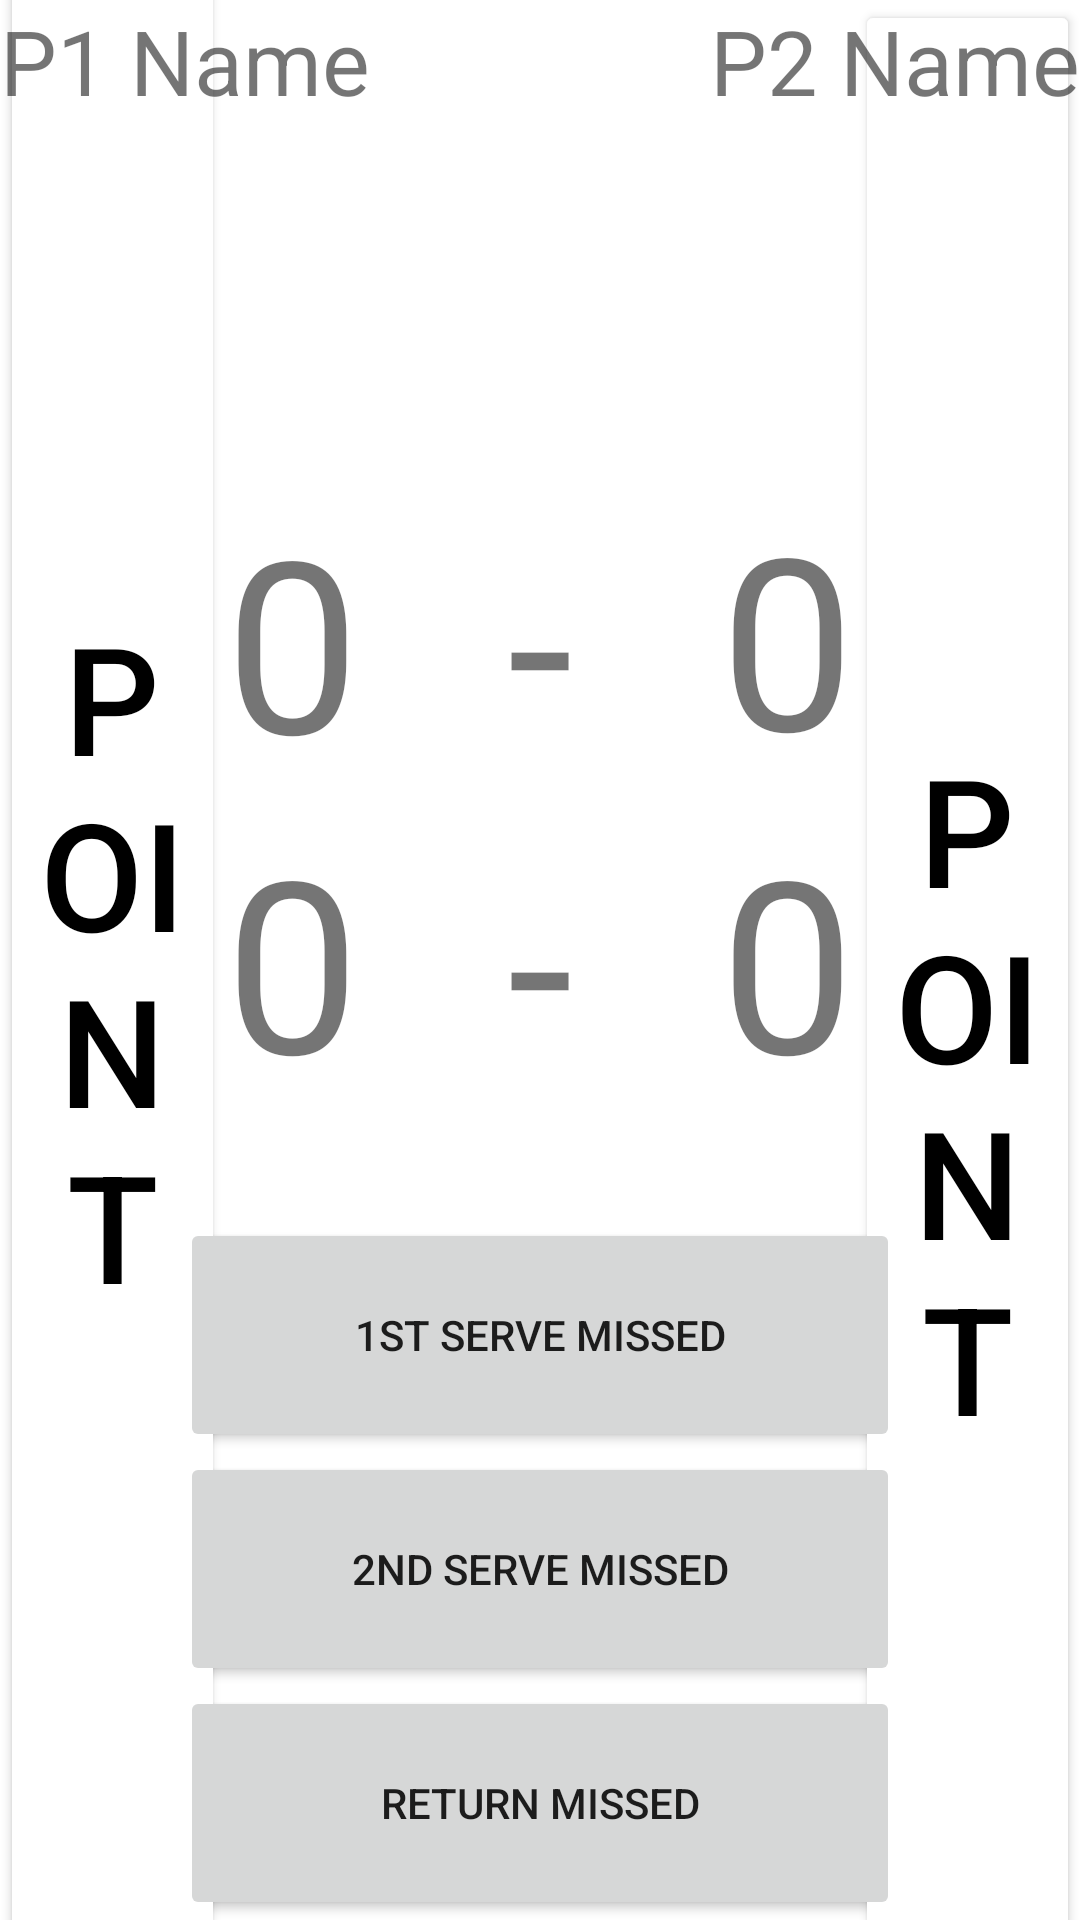

Reconstruct the res/layout file that produces this screen, plus the resources it refers to.
<!-- AndroidManifest.xml: application theme Theme.TennisTracker -->
<!-- res/layout/fragment_match_scoring.xml -->
<?xml version="1.0" encoding="utf-8"?>
<androidx.constraintlayout.widget.ConstraintLayout xmlns:android="http://schemas.android.com/apk/res/android"
    xmlns:app="http://schemas.android.com/apk/res-auto"
    xmlns:tools="http://schemas.android.com/tools"
    android:layout_width="match_parent"
    android:layout_height="match_parent"
    tools:context=".NewMatch"
    tools:ignore="ExtraText">


    <TextView
        android:id="@+id/P1name"
        android:layout_width="173dp"
        android:layout_height="102dp"
        android:text="P1 Name"
        android:textSize="30dp"
        android:translationZ="90dp"
        app:layout_constraintStart_toStartOf="@+id/btnP1Score"
        app:layout_constraintTop_toTopOf="parent" />


    <TextView
        android:id="@+id/P2name"
        android:layout_width="163dp"
        android:layout_height="106dp"
        android:text="P2 Name"
        android:textAlignment="viewEnd"
        android:textSize="30dp"
        android:translationZ="90dp"
        app:layout_constraintEnd_toEndOf="parent"
        app:layout_constraintTop_toTopOf="@+id/btnP2Score" />

    <TextView
        android:id="@+id/scoreP1"
        android:layout_width="wrap_content"
        android:layout_height="wrap_content"
        android:layout_gravity="center_horizontal"
        android:text="@string/p1score"
        android:textSize="80dp"
        app:layout_constraintBottom_toBottomOf="parent"
        app:layout_constraintStart_toEndOf="@+id/btnP1Score"
        app:layout_constraintTop_toTopOf="parent" />

    <TextView
        android:id="@+id/dash"
        android:layout_width="wrap_content"
        android:layout_height="wrap_content"
        android:layout_gravity="center_horizontal"
        android:text="-"
        android:textSize="80dp"
        app:layout_constraintBottom_toBottomOf="@+id/scoreP1"
        app:layout_constraintEnd_toStartOf="@+id/scoreP2"
        app:layout_constraintStart_toEndOf="@+id/scoreP1" />

    <TextView
        android:id="@+id/scoreP2"
        android:layout_width="wrap_content"
        android:layout_height="wrap_content"
        android:text="@string/p2score"
        android:textSize="80dp"
        app:layout_constraintBottom_toBottomOf="@+id/dash"
        app:layout_constraintEnd_toStartOf="@+id/btnP2Score" />

    <TextView
        android:id="@+id/gameP1"
        android:layout_width="wrap_content"
        android:layout_height="wrap_content"
        android:layout_gravity="center_vertical"
        android:text="@string/gameP1"
        android:textSize="80dp"
        app:layout_constraintBottom_toTopOf="@+id/scoreP1"
        app:layout_constraintStart_toStartOf="@+id/scoreP1" />

    <TextView
        android:id="@+id/dash2"
        android:layout_width="wrap_content"
        android:layout_height="wrap_content"
        android:layout_gravity="center_horizontal"
        android:text="-"
        android:textSize="80dp"
        app:layout_constraintBottom_toTopOf="@+id/dash"
        app:layout_constraintEnd_toStartOf="@+id/gameP2"
        app:layout_constraintStart_toEndOf="@+id/gameP1" />


    <TextView
        android:id="@+id/gameP2"
        android:layout_width="wrap_content"
        android:layout_height="wrap_content"
        android:layout_gravity="center_horizontal"
        android:layout_marginBottom="1dp"
        android:text="@string/gameP2"
        android:textSize="80dp"
        app:layout_constraintBottom_toTopOf="@+id/dash"
        app:layout_constraintEnd_toEndOf="@+id/scoreP2" />

    <TextView
        android:id="@+id/setP1"
        android:layout_width="wrap_content"
        android:layout_height="wrap_content"
        android:layout_gravity="center_vertical"
        android:text=""
        android:textSize="80dp"
        app:layout_constraintBottom_toTopOf="@+id/gameP1"
        app:layout_constraintStart_toStartOf="@+id/gameP1" />

    <TextView
        android:id="@+id/setP2"
        android:layout_width="wrap_content"
        android:layout_height="wrap_content"
        android:layout_gravity="center_vertical"
        android:text=""
        android:textSize="80dp"
        app:layout_constraintBottom_toTopOf="@+id/gameP2"
        app:layout_constraintStart_toStartOf="@+id/gameP2" />

    <Button
        android:id="@+id/btnP1Score"
        android:backgroundTint="@color/white"
        android:layout_width="75dp"
        android:layout_height="729dp"
        android:text="Point"
        android:textColor="@color/black"
        android:textSize="50dp"
        app:layout_constraintBottom_toBottomOf="parent"
        app:layout_constraintStart_toStartOf="parent"
        app:layout_constraintTop_toTopOf="parent" />

    <Button
        android:id="@+id/btnP2Score"
        android:backgroundTint="@android:color/white"
        android:layout_width="75dp"
        android:layout_height="729dp"
        android:text="Point"
        android:textColor="@color/black"
        android:textSize="50dp"
        app:layout_constraintEnd_toEndOf="parent"
        app:layout_constraintTop_toTopOf="parent" />

    <Button
        android:id="@+id/FirstServeMissed"
        android:layout_width="240dp"
        android:layout_height="78dp"
        android:text="1st serve missed"
        android:foreground="@drawable/button_border"
        app:layout_constraintBottom_toTopOf="@+id/SecondServeMissed"
        app:layout_constraintEnd_toEndOf="@+id/scoreP2"
        app:layout_constraintStart_toStartOf="@+id/scoreP1" />

    <Button
        android:id="@+id/SecondServeMissed"
        android:layout_width="240dp"
        android:layout_height="78dp"
        android:text="2nd serve missed"
        android:foreground="@drawable/button_border"
        app:layout_constraintBottom_toTopOf="@+id/ReturnMissed"
        app:layout_constraintEnd_toEndOf="@+id/scoreP2"
        app:layout_constraintStart_toStartOf="@+id/scoreP1" />

    <Button
        android:id="@+id/ReturnMissed"
        android:layout_width="240dp"
        android:layout_height="78dp"
        android:text="Return missed"
        android:foreground="@drawable/button_border"
        app:layout_constraintBottom_toBottomOf="parent"
        app:layout_constraintEnd_toEndOf="@+id/scoreP2"
        app:layout_constraintStart_toStartOf="@+id/scoreP1" />


</androidx.constraintlayout.widget.ConstraintLayout>
<!-- resources referenced by this layout -->
<resources>
  <color name="black">#FF000000</color>
  <color name="white">#FFFFFFFF</color>
  <!-- drawable button_border (drawable) -->
  <shape xmlns:android="http://schemas.android.com/apk/res/android"
      android:shape="rectangle" >
  
  
      <stroke
  
          android:width="4dp"
          android:color="#000000" />
  
  </shape>
  <string name="gameP1"> 0 </string>
  <string name="gameP2"> 0 </string>
  <string name="p1score"> 0 </string>
  <string name="p2score"> 0 </string>
  <style name="Theme.TennisTracker" parent="Theme.MaterialComponents.DayNight.DarkActionBar">
          
          <item name="colorPrimary">@color/yellow_dark</item>
          <item name="colorPrimaryVariant">@color/yellow_bright</item>
          <item name="colorOnPrimary">@color/white</item>
          
          <item name="colorSecondary">@color/teal_200</item>
          <item name="colorSecondaryVariant">@color/teal_700</item>
          <item name="colorOnSecondary">@color/black</item>
          
          <item name="android:statusBarColor">?attr/colorPrimaryVariant</item>
          
      </style>
  <color name="yellow_dark">#FBC02D</color>
  <color name="yellow_bright">#FDD835</color>
  <color name="teal_200">#FF03DAC5</color>
  <color name="teal_700">#FF018786</color>
</resources>
